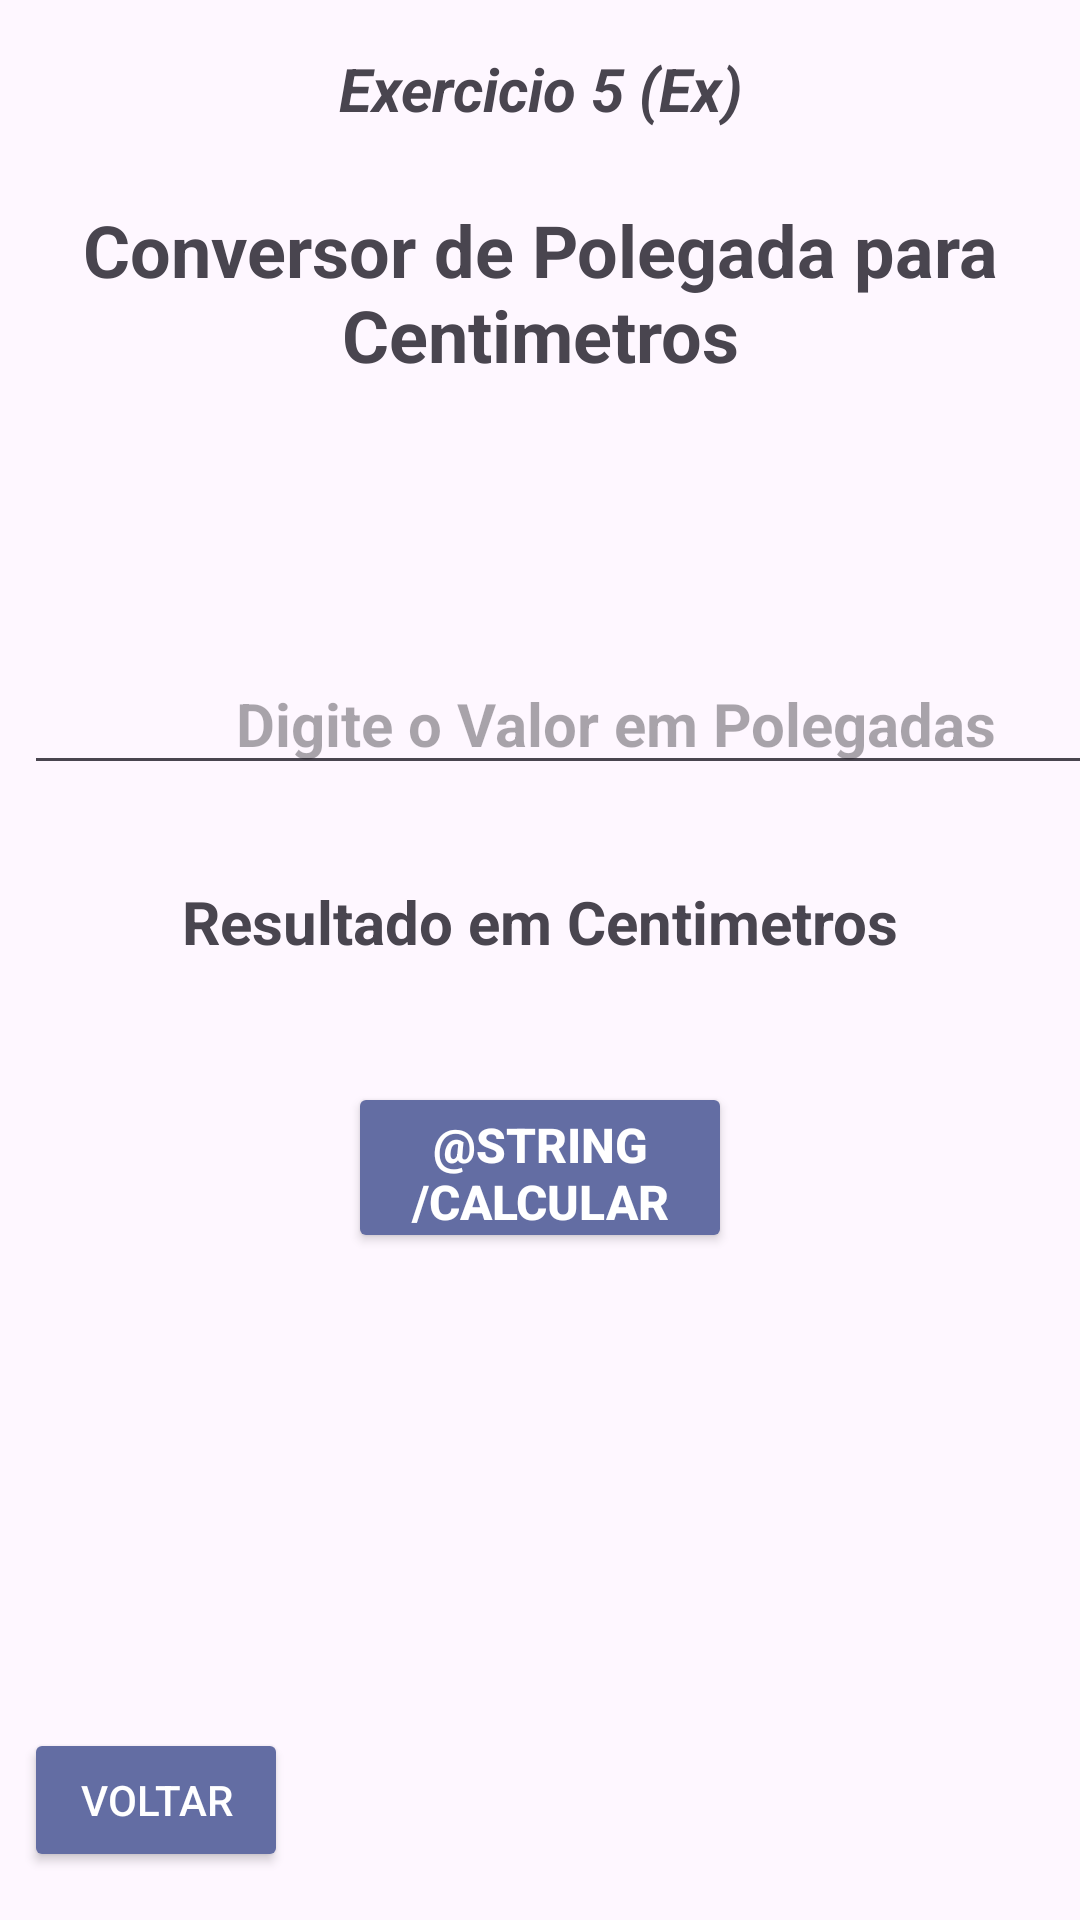

Write the Android layout XML for this screen, with the resource values it uses.
<!-- AndroidManifest.xml: application theme Theme.ExerciciosDoLucas -->
<!-- res/layout/activity_exercicio5.xml -->
<?xml version="1.0" encoding="utf-8"?>
<androidx.constraintlayout.widget.ConstraintLayout xmlns:android="http://schemas.android.com/apk/res/android"
    xmlns:app="http://schemas.android.com/apk/res-auto"
    xmlns:tools="http://schemas.android.com/tools"
    android:layout_width="match_parent"
    android:layout_height="match_parent"
    tools:context=".Exercicio5">

    <Button
        android:id="@+id/calculeteButton"
        android:layout_width="128dp"
        android:layout_height="57dp"
        android:layout_marginStart="8dp"
        android:layout_marginTop="40dp"
        android:textColor="#FFFFFF"
        android:layout_marginEnd="8dp"
        android:backgroundTint="@color/butonExcs"
        android:text="@string/calcular"
        android:textAlignment="center"
        android:textSize="16sp"
        android:textStyle="bold"
        app:layout_constraintEnd_toEndOf="parent"
        app:layout_constraintStart_toStartOf="parent"
        app:layout_constraintTop_toBottomOf="@+id/textCentimetro" />

    <TextView
        android:id="@+id/textView9"
        android:layout_width="0dp"
        android:layout_height="wrap_content"
        android:layout_marginStart="8dp"
        android:layout_marginTop="16dp"
        android:layout_marginEnd="8dp"
        android:text="@string/exc5"
        android:textAlignment="center"
        android:textSize="20sp"
        android:textStyle="bold|italic"
        app:layout_constraintEnd_toEndOf="parent"
        app:layout_constraintStart_toStartOf="parent"
        app:layout_constraintTop_toTopOf="parent" />

    <EditText
        android:id="@+id/editPolegada"
        android:layout_width="395dp"
        android:layout_height="wrap_content"
        android:layout_marginStart="8dp"
        android:layout_marginTop="90dp"
        android:layout_marginEnd="8dp"
        android:digits="0123456789,"
        android:hint="@string/polegada"
        android:inputType="numberDecimal"
        android:textAlignment="center"
        android:textSize="20sp"
        android:textStyle="bold"
        app:layout_constraintEnd_toEndOf="parent"
        app:layout_constraintHorizontal_bias="0.0"
        app:layout_constraintStart_toStartOf="parent"
        app:layout_constraintTop_toBottomOf="@+id/titulo" />

    <TextView
        android:id="@+id/textCentimetro"
        android:layout_width="wrap_content"
        android:layout_height="wrap_content"
        android:layout_marginStart="8dp"
        android:layout_marginTop="32dp"
        android:layout_marginEnd="8dp"
        android:text="@string/centimetro"
        android:textAlignment="center"
        android:textSize="20sp"
        android:textStyle="bold"
        app:layout_constraintEnd_toEndOf="parent"
        app:layout_constraintStart_toStartOf="parent"
        app:layout_constraintTop_toBottomOf="@+id/editPolegada" />

    <TextView
        android:id="@+id/titulo"
        android:layout_width="0dp"
        android:layout_height="wrap_content"
        android:layout_marginStart="8dp"
        android:layout_marginTop="24dp"
        android:layout_marginEnd="8dp"
        android:text="@string/title5"
        android:textAlignment="center"
        android:textSize="24sp"
        android:textStyle="bold"
        app:layout_constraintEnd_toEndOf="parent"
        app:layout_constraintStart_toStartOf="parent"
        app:layout_constraintTop_toBottomOf="@+id/textView9" />

    <Button
        android:id="@+id/backButton"
        android:layout_width="wrap_content"
        android:layout_height="wrap_content"
        android:textColor="#FFFFFF"
        android:layout_marginStart="8dp"
        android:layout_marginBottom="16dp"
        android:backgroundTint="@color/butonExcs"
        android:text="@string/Back"
        app:layout_constraintBottom_toBottomOf="parent"
        app:layout_constraintStart_toStartOf="parent" />
</androidx.constraintlayout.widget.ConstraintLayout>
<!-- resources referenced by this layout -->
<resources>
  <color name="butonExcs">#636DA3</color>
  <string name="Back">Voltar</string>
  <string name="centimetro">Resultado em Centimetros</string>
  <string name="exc5">Exercicio 5 (Ex)</string>
  <string name="polegada">Digite o Valor em Polegadas</string>
  <string name="title5">Conversor de Polegada para Centimetros</string>
  <style name="Theme.ExerciciosDoLucas" parent="Base.Theme.ExerciciosDoLucas" />
  <style name="Base.Theme.ExerciciosDoLucas" parent="Theme.Material3.DayNight">
          
          
      </style>
</resources>
